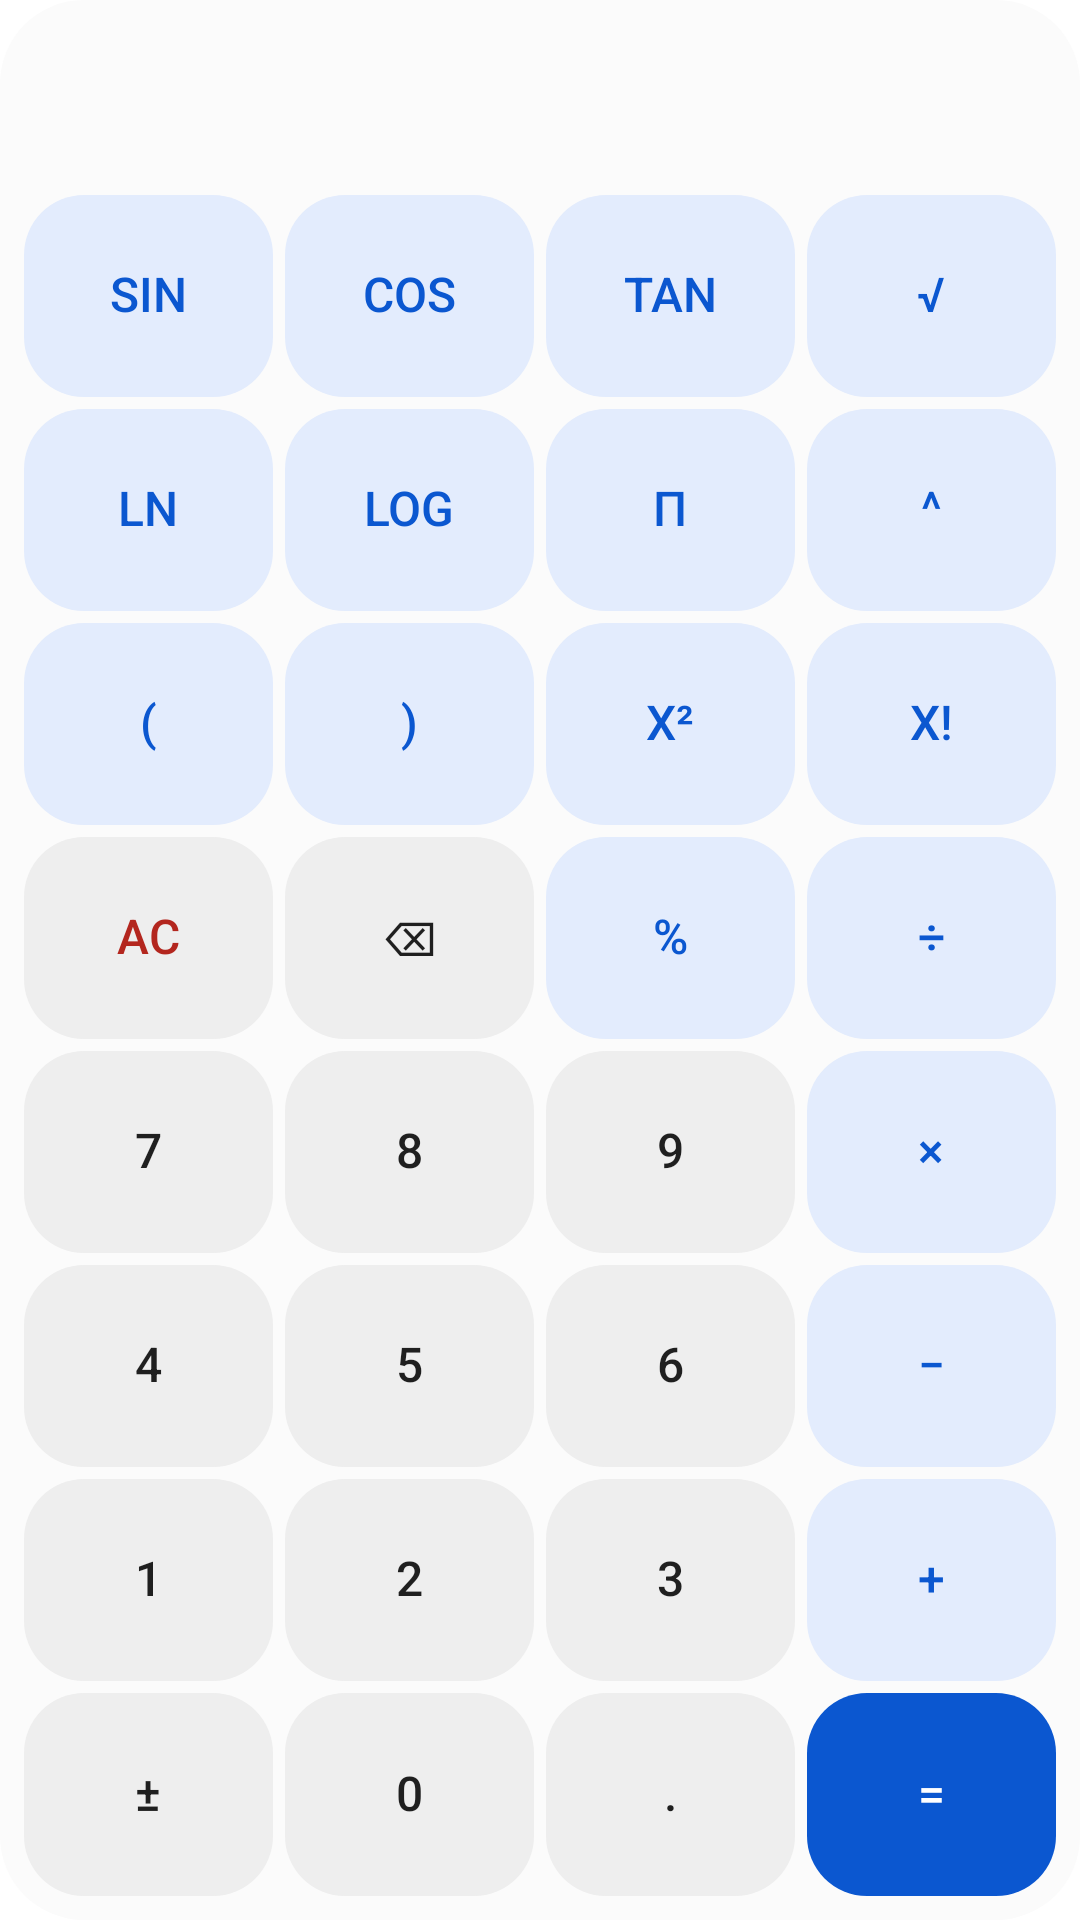

Reconstruct the res/layout file that produces this screen, plus the resources it refers to.
<!-- AndroidManifest.xml: application theme Theme.Calculator -->
<!-- res/layout/widget_sci.xml -->
<?xml version="1.0" encoding="utf-8"?>
<LinearLayout xmlns:android="http://schemas.android.com/apk/res/android"
    android:layout_width="match_parent"
    android:layout_height="match_parent"
    android:orientation="vertical"
    android:background="@drawable/widget_background"
    android:padding="6dp">

    <LinearLayout
        android:id="@+id/wDisplayArea"
        android:layout_width="match_parent"
        android:layout_height="0dp"
        android:layout_weight="0.8"
        android:orientation="vertical"
        android:gravity="end|center_vertical"
        android:paddingHorizontal="6dp">

        <TextView
            android:id="@+id/wFormula"
            android:layout_width="wrap_content"
            android:layout_height="wrap_content"
            android:maxLines="1"
            android:ellipsize="start"
            android:textColor="@color/widget_display_text"
            android:textSize="20sp" />

        <TextView
            android:id="@+id/wResult"
            android:layout_width="wrap_content"
            android:layout_height="wrap_content"
            android:maxLines="1"
            android:ellipsize="start"
            android:textColor="@color/widget_result_text"
            android:textSize="14sp" />
    </LinearLayout>

    <LinearLayout style="@style/WidgetRow">
        <Button android:id="@+id/wKeySin" style="@style/WidgetKey.Op" android:text="sin" />
        <Button android:id="@+id/wKeyCos" style="@style/WidgetKey.Op" android:text="cos" />
        <Button android:id="@+id/wKeyTan" style="@style/WidgetKey.Op" android:text="tan" />
        <Button android:id="@+id/wKeySqrt" style="@style/WidgetKey.Op" android:text="√" />
    </LinearLayout>

    <LinearLayout style="@style/WidgetRow">
        <Button android:id="@+id/wKeyLn" style="@style/WidgetKey.Op" android:text="ln" />
        <Button android:id="@+id/wKeyLog" style="@style/WidgetKey.Op" android:text="log" />
        <Button android:id="@+id/wKeyPi" style="@style/WidgetKey.Op" android:text="π" />
        <Button android:id="@+id/wKeyPow" style="@style/WidgetKey.Op" android:text="^" />
    </LinearLayout>

    <LinearLayout style="@style/WidgetRow">
        <Button android:id="@+id/wKeyLparen" style="@style/WidgetKey.Op" android:text="(" />
        <Button android:id="@+id/wKeyRparen" style="@style/WidgetKey.Op" android:text=")" />
        <Button android:id="@+id/wKeySqr" style="@style/WidgetKey.Op" android:text="x²" />
        <Button android:id="@+id/wKeyFact" style="@style/WidgetKey.Op" android:text="x!" />
    </LinearLayout>

    <LinearLayout style="@style/WidgetRow">
        <Button android:id="@+id/wKeyClear" style="@style/WidgetKey"
            android:text="@string/key_clear" android:textColor="@color/widget_key_clear_text" />
        <Button android:id="@+id/wKeyDelete" style="@style/WidgetKey" android:text="@string/key_delete" />
        <Button android:id="@+id/wKeyPct" style="@style/WidgetKey.Op" android:text="@string/key_percent" />
        <Button android:id="@+id/wKeyDiv" style="@style/WidgetKey.Op" android:text="@string/key_divide" />
    </LinearLayout>

    <LinearLayout style="@style/WidgetRow">
        <Button android:id="@+id/wKey7" style="@style/WidgetKey" android:text="7" />
        <Button android:id="@+id/wKey8" style="@style/WidgetKey" android:text="8" />
        <Button android:id="@+id/wKey9" style="@style/WidgetKey" android:text="9" />
        <Button android:id="@+id/wKeyMul" style="@style/WidgetKey.Op" android:text="@string/key_multiply" />
    </LinearLayout>

    <LinearLayout style="@style/WidgetRow">
        <Button android:id="@+id/wKey4" style="@style/WidgetKey" android:text="4" />
        <Button android:id="@+id/wKey5" style="@style/WidgetKey" android:text="5" />
        <Button android:id="@+id/wKey6" style="@style/WidgetKey" android:text="6" />
        <Button android:id="@+id/wKeySub" style="@style/WidgetKey.Op" android:text="@string/key_subtract" />
    </LinearLayout>

    <LinearLayout style="@style/WidgetRow">
        <Button android:id="@+id/wKey1" style="@style/WidgetKey" android:text="1" />
        <Button android:id="@+id/wKey2" style="@style/WidgetKey" android:text="2" />
        <Button android:id="@+id/wKey3" style="@style/WidgetKey" android:text="3" />
        <Button android:id="@+id/wKeyAdd" style="@style/WidgetKey.Op" android:text="@string/key_add" />
    </LinearLayout>

    <LinearLayout style="@style/WidgetRow">
        <Button android:id="@+id/wKeyNeg" style="@style/WidgetKey" android:text="@string/key_negate" />
        <Button android:id="@+id/wKey0" style="@style/WidgetKey" android:text="0" />
        <Button android:id="@+id/wKeyDot" style="@style/WidgetKey" android:text="@string/key_dot" />
        <Button android:id="@+id/wKeyEquals" style="@style/WidgetKey.Equals" android:text="@string/key_equals" />
    </LinearLayout>
</LinearLayout>
<!-- resources referenced by this layout -->
<resources>
  <color name="widget_display_text">#1F1F1F</color>
  <color name="widget_key_clear_text">#B3261E</color>
  <color name="widget_result_text">#5F6368</color>
  <!-- drawable widget_background (drawable) -->
  <?xml version="1.0" encoding="utf-8"?>
  <shape xmlns:android="http://schemas.android.com/apk/res/android"
      android:shape="rectangle">
      <solid android:color="@color/widget_bg" />
      <corners android:radius="@android:dimen/system_app_widget_background_radius" />
  </shape>
  <string name="key_add">+</string>
  <string name="key_clear">AC</string>
  <string name="key_delete">⌫</string>
  <string name="key_divide">÷</string>
  <string name="key_dot">.</string>
  <string name="key_equals">=</string>
  <string name="key_multiply">×</string>
  <string name="key_negate">±</string>
  <string name="key_percent">%</string>
  <string name="key_subtract">−</string>
  <style name="WidgetKey.Equals">
          <item name="android:background">@drawable/widget_key_eq</item>
          <item name="android:textColor">@color/widget_key_eq_text</item>
      </style>
  <style name="WidgetKey.Op">
          <item name="android:background">@drawable/widget_key_op</item>
          <item name="android:textColor">@color/widget_key_op_text</item>
      </style>
  <style name="WidgetRow">
          <item name="android:layout_width">match_parent</item>
          <item name="android:layout_height">0dp</item>
          <item name="android:layout_weight">1</item>
          <item name="android:orientation">horizontal</item>
      </style>
  <style name="Theme.Calculator" parent="@android:style/Theme.DeviceDefault.DayNight">
          <item name="android:windowActionBar">false</item>
          <item name="android:windowNoTitle">true</item>
          <item name="android:windowBackground">@color/window_bg</item>
          <item name="android:statusBarColor">@android:color/transparent</item>
          <item name="android:navigationBarColor">@android:color/transparent</item>
          <item name="android:windowLayoutInDisplayCutoutMode">shortEdges</item>
      </style>
  <color name="widget_bg">#FBFBFB</color>
  <!-- drawable widget_key (drawable) -->
  <?xml version="1.0" encoding="utf-8"?>
  <shape xmlns:android="http://schemas.android.com/apk/res/android"
      android:shape="rectangle">
      <solid android:color="@color/widget_key_bg" />
      <corners android:radius="@android:dimen/system_app_widget_inner_radius" />
  </shape>
  <color name="widget_key_text">#1F1F1F</color>
  <!-- drawable widget_key_eq (drawable) -->
  <?xml version="1.0" encoding="utf-8"?>
  <shape xmlns:android="http://schemas.android.com/apk/res/android"
      android:shape="rectangle">
      <solid android:color="@color/widget_key_eq_bg" />
      <corners android:radius="@android:dimen/system_app_widget_inner_radius" />
  </shape>
  <color name="widget_key_eq_text">#FFFFFF</color>
  <!-- drawable widget_key_op (drawable) -->
  <?xml version="1.0" encoding="utf-8"?>
  <shape xmlns:android="http://schemas.android.com/apk/res/android"
      android:shape="rectangle">
      <solid android:color="@color/widget_key_op_bg" />
      <corners android:radius="@android:dimen/system_app_widget_inner_radius" />
  </shape>
  <color name="widget_key_op_text">#0B57D0</color>
  <color name="window_bg">#FFFFFF</color>
  <color name="widget_key_bg">#EEEEEE</color>
  <color name="widget_key_eq_bg">#0B57D0</color>
  <color name="widget_key_op_bg">#E3ECFD</color>
</resources>
